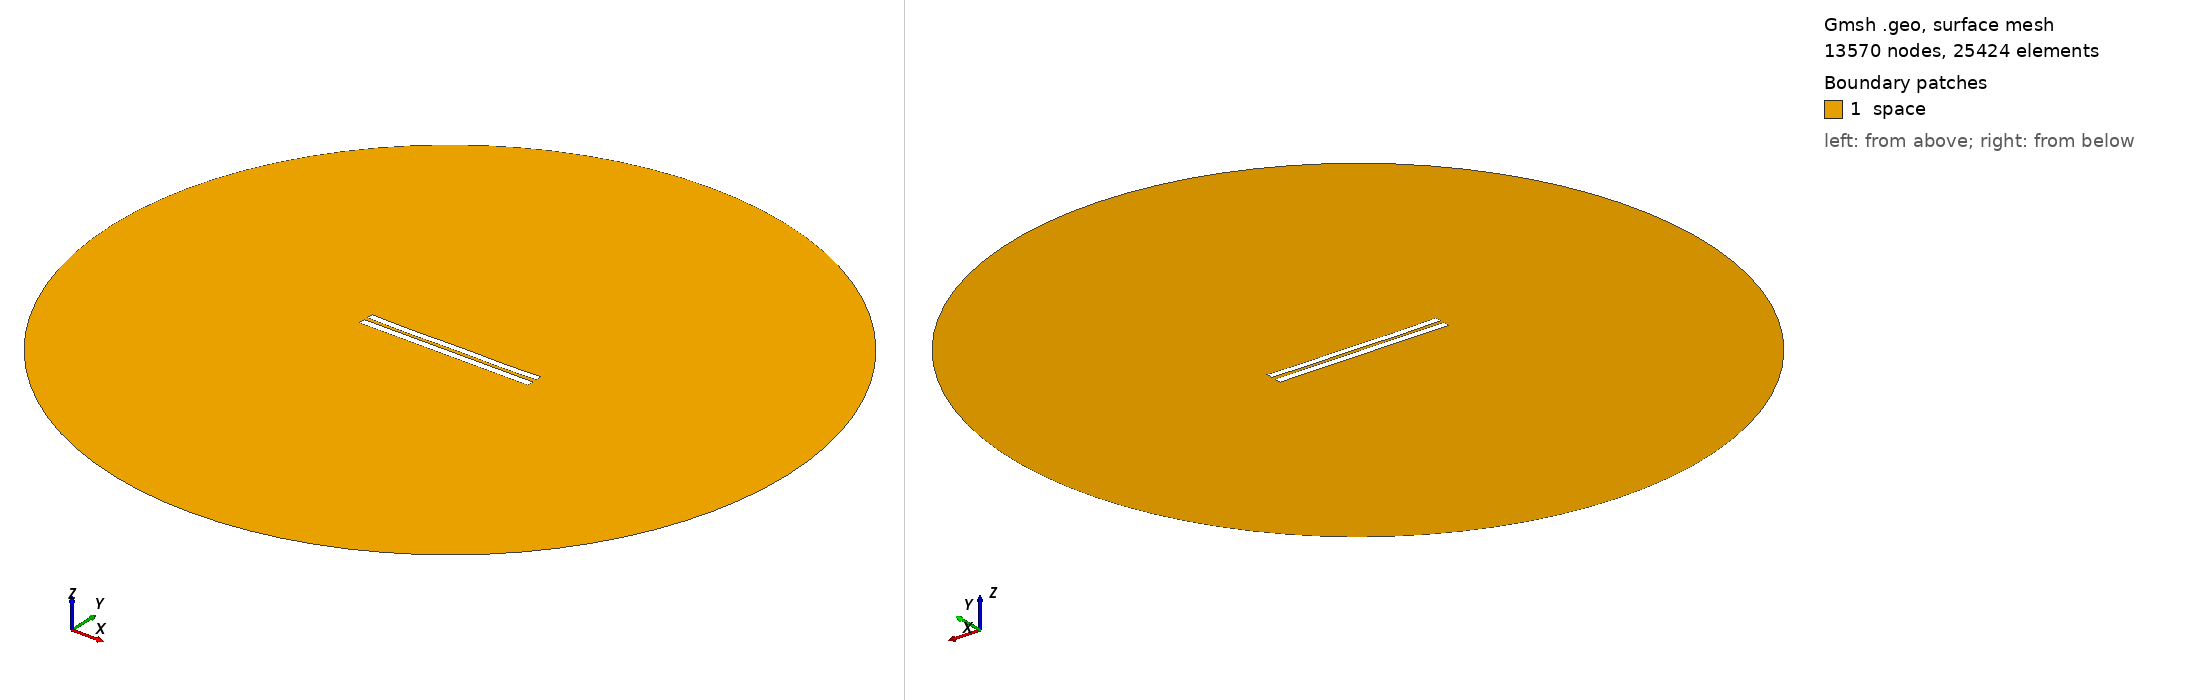

Gmsh geometry script, surface-meshed: 13570 nodes, 25424 surface elements. Boundary patches (legend numbers): 1 space. Left view from above one corner, right view from below the opposite corner. Legend entries are the model's physical surfaces. The drawing asked Gmsh for element sizes between 1% and 20% of the model's largest extent; the script's own settings can give other sizes.

=== 5131.geo (drawn) ===
//---------------------------------------
// Geometry kernel
//---------------------------------------

SetFactory("OpenCASCADE");



//---------------------------------------
// Parameters of the geometry
//---------------------------------------

// Overetch of the upper plate
overetch = 0.125;

// Distance between the plates
distance = 2.25;

// Discretization over the x axis (for the deformation)
nx = 50; 

// Length of the plate
L = 100 - overetch; 

// Number of modes
n = 4; 

// 1st mode coefficient
coeff(1) = -0.075;
beta(1) = 0.596864 * 3.1415926535 / L;

// 2nd mode coefficient
coeff(2) = -0.15;
beta(2) = 1.49418 * 3.1415926535 / L;

// 3rd mode coefficient
coeff(3) = -0.075;
beta(3) = 2.50025 * 3.1415926535 / L;

// 4th mode coefficient
coeff(4) = -0.15;
beta(4) = 3.49999 * 3.1415926535 / L;



//---------------------------------------
// Upper plate (deformed rectangle)
//---------------------------------------

// Coordiantes of the upper plate
xmin = -50;
xmax = 50 - overetch;

// Height of the upper plate
yheight = 4 - 2 * overetch;

// Indexes of the points
UpperID[] = {};
LowerID[] = {};
LeftID[] = {};
RightID[] = {};

// Point index
p = 1;

// Horizontal edges
For i In {1:nx}
    x = xmin + (i-1)*(xmax - xmin)/(nx-1);

    y_bottom = distance / 2 + overetch;
    For j In {1:n}
        C = (Cosh(beta(j)*L) + Cos(beta(j)*L)) / (Sinh(beta(j)*L) + Sin(beta(j)*L));
        y_bottom  = y_bottom + coeff(j) * (Cosh(beta(j)*(x+50)) - Cos(beta(j)*(x+50)) - C * (Sinh(beta(j)*(x+50)) - Sin(beta(j)*(x+50))));
    EndFor

    y_top = y_bottom + yheight;

    Point(p) = {x, y_top, 0, 1.0};
    UpperID[i] = p;
    p = p + 1;

    Point(p) = {x, y_bottom, 0, 1.0};
    LowerID[i] = p;
    p = p + 1;
EndFor

// Create point lists
UpperPts[] = {}; LowerPts[] = {};
For i In {1:nx}
  UpperPts[] += {UpperID[i]};
  LowerPts[] += {LowerID[i]};
EndFor

// Build splines
Spline(1) = {UpperPts[]};
Spline(2) = {LowerPts[]};
Line(3) = {LowerPts[nx-1], UpperPts[nx-1]};
Line(4) = {LowerPts[0], UpperPts[0]};

// Build the plane surface
Curve Loop(1) = {2, 3, -1, -4};
Plane Surface(1) = {1};



//---------------------------------------
// Lower plate (rectangle)
//---------------------------------------

// Vertices
Point(1001) = {-50, -1, 0, 1.0};
Point(1002) = { 50, -1, 0, 1.0};
Point(1003) = { 50,  -5, 0, 1.0};
Point(1004) = {-50,  -5, 0, 1.0};

// Edges
Line(5) = {1001, 1002};
Line(6) = {1002, 1003};
Line(7) = {1003, 1004};
Line(8) = {1004, 1001};

// Plane surface
Line Loop(2) = {5, 6, 7, 8};
Plane Surface(2) = {2}; 



//---------------------------------------
// Outer (fictious) boundary
//---------------------------------------

// Points
Point(1005) = {0, 0, 0};       // Center
Point(1006) = {200, 0, 0};     // Start point
Point(1007) = {0, 200, 0};     // 90 degrees
Point(1008) = {-200, 0, 0};    // 180 degrees
Point(1009) = {0, -200, 0};    // 270 degrees

// Circle arcs (each needs start, center, end)
Circle(9) = {1006, 1005, 1007};
Circle(10) = {1007, 1005, 1008};
Circle(11) = {1008, 1005, 1009};
Circle(12) = {1009, 1005, 1006};

// Plane surface for the entire domain
Curve Loop(3) = {9, 10, 11, 12};
Surface(3) = {3};

// Subtract the plates from the whole domain to obtain the actual domain where we want to solve the equations
BooleanDifference{ Surface{3}; Delete; }{ Surface{1}; Surface{2}; Delete; }




//---------------------------------------
// Transfinite Lines/Curves
//---------------------------------------

// Set the number of points on the boundaries
r = 7;

// Plates
Transfinite Curve {1, 2} = 50*r Using Progression 1;
Transfinite Curve {3, 4} = 2*r Using Progression 1;
Transfinite Line {5, 7} = 50*r Using Progression 1;
Transfinite Line {6, 8} = 2*r Using Progression 1;

// Outer boundary
Transfinite Line {9, 10, 11, 12} = 20 Using Progression 1;



//---------------------------------------
// Physical groups
//---------------------------------------                

// Physical curves (boundaries)
Physical Line("force_segment", 10) = {2};
Physical Line("upper_plate", 11) = {1, 3, 4};
Physical Line("lower_plate", 12) = {5, 6, 7, 8};
Physical Line("boundary", 20) = {9, 10, 11, 12};

// Physical Surfaces
Physical Surface("space", 30) = {3};



//---------------------------------------
// 6. Generate the Mesh
//---------------------------------------

// 2D mesh generation
Mesh 2;
